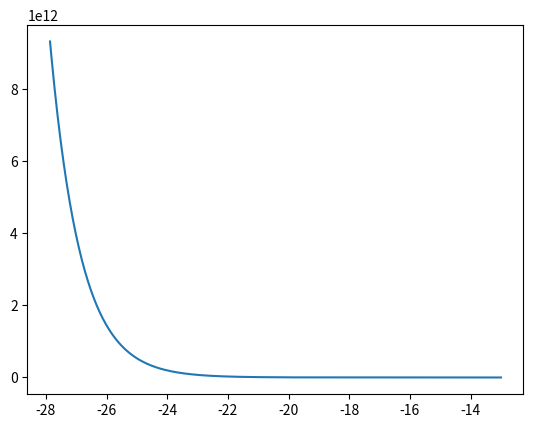

This chart was generated by the following Python code:
import math
import matplotlib.pyplot as plt
import numpy as np

#dada e^2-x - 7x = 0

#valor de euler
e = 2.718281828

def falsaPosicion():
    #Metodo de la falsa posición

    #Ck = (f(bk)*ak - f(ak)bk)/(f(bk) - f(ak))

    #Intervalos [ak,bk]

    int = [2,4]

    #obtener f(ak) y f(bk)

    fa = (e**(2-2)) - 7*(2)

    fb = (e**(2-4)) - 7*(4)

    ck = ((fb*int[0])-(fa*int[1]))/(fb-fa)

    print("f(a) = ",fa," fb = ",fb," C = ",ck)

    #grafica

    #np.linspace(desde donde empieza en X, hasta donde llega en X, cantidad de puntos para unir)
    x = np.linspace(fa, fb, 300)
    y = (e**(2-x)) - 7*x

    fig, ax = plt.subplots()
    ax.plot(x, y)
    plt.show()


falsaPosicion()

